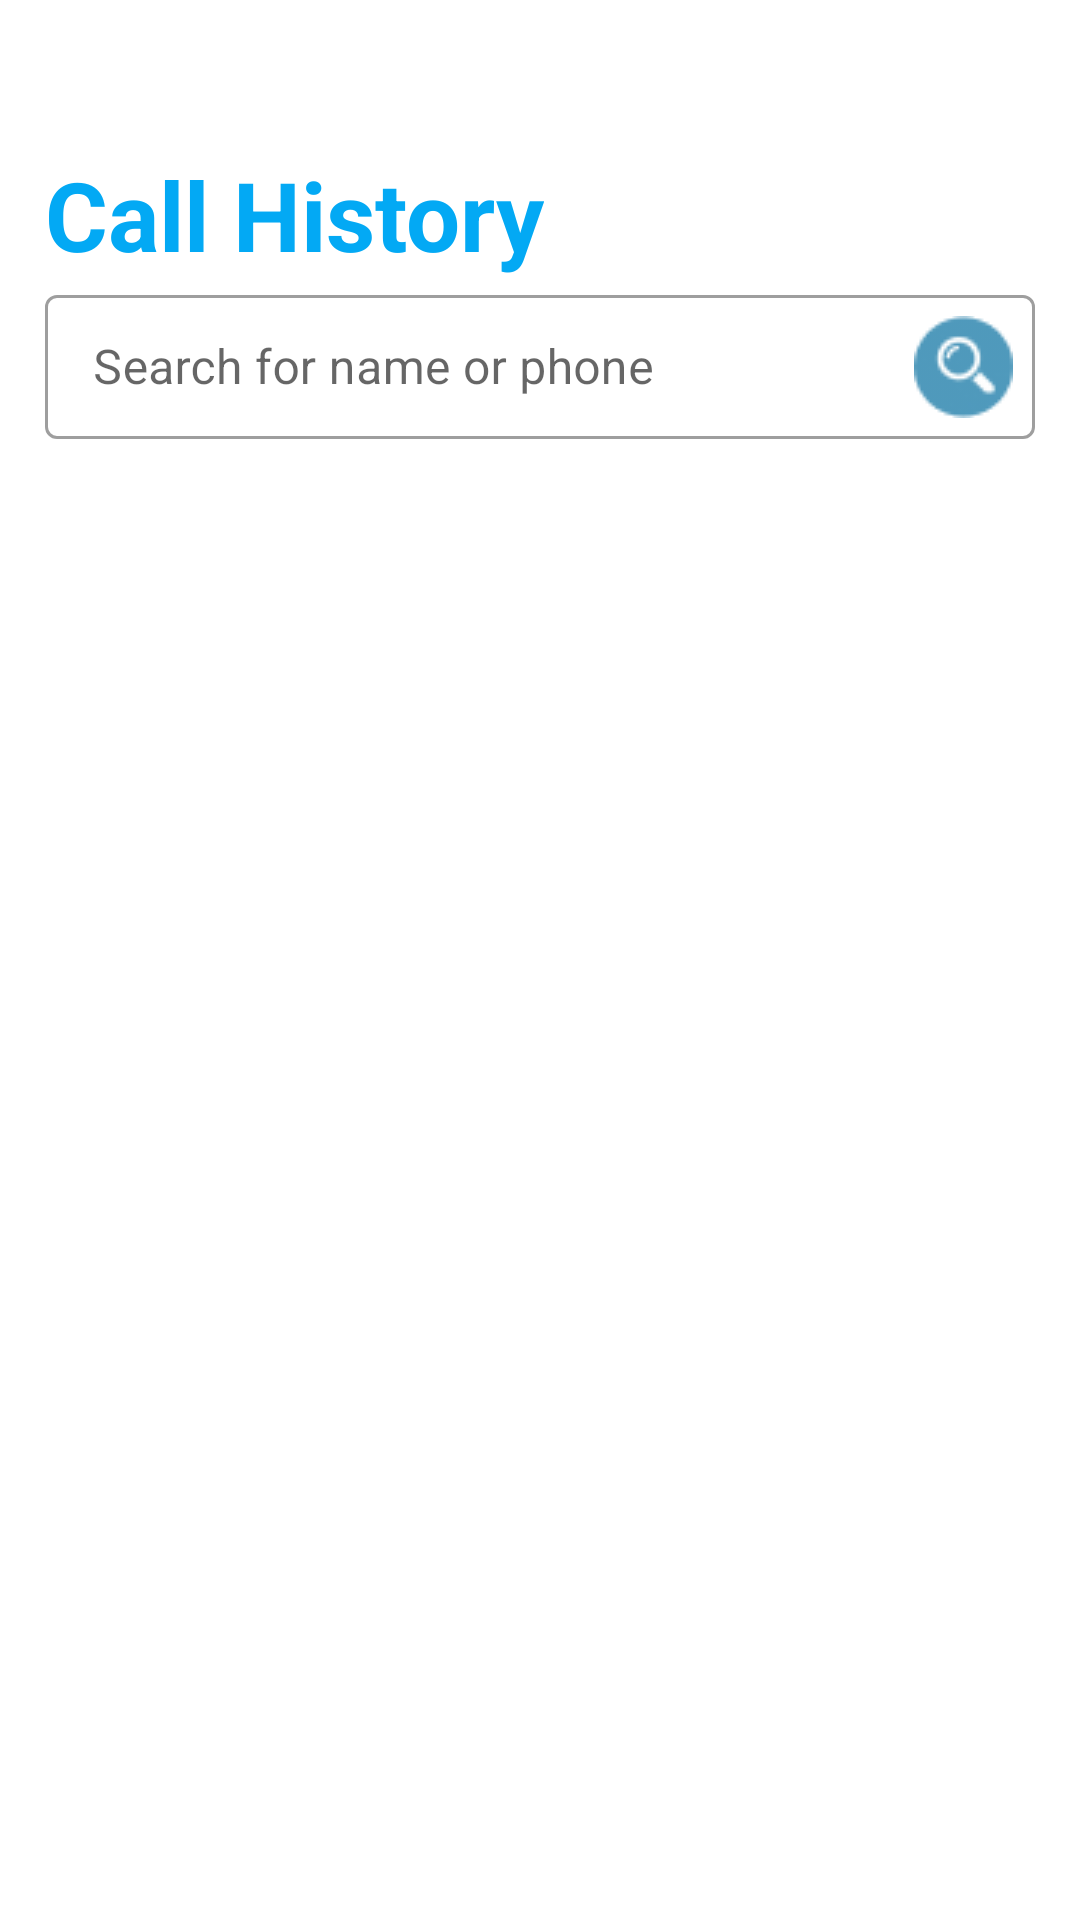

Reconstruct the res/layout file that produces this screen, plus the resources it refers to.
<!-- AndroidManifest.xml: application theme Theme.BrandedCall -->
<!-- res/layout/activity_history_call.xml -->
<?xml version="1.0" encoding="utf-8"?>
<androidx.constraintlayout.widget.ConstraintLayout xmlns:android="http://schemas.android.com/apk/res/android"
    xmlns:app="http://schemas.android.com/apk/res-auto"
    xmlns:tools="http://schemas.android.com/tools"
    android:layout_width="match_parent"
    android:layout_height="match_parent"
    android:keepScreenOn="true"
    tools:context=".ui.HistoryCallActivity">

    <androidx.constraintlayout.widget.ConstraintLayout
        android:id="@+id/incomingCallLayout"
        android:layout_width="match_parent"
        android:layout_height="match_parent"
        android:layout_alignParentTop="true"
        android:layout_alignParentBottom="true"
        android:background="@color/dm_dark_blue"
        android:elevation="5dp"
        android:paddingBottom="10dp"
        android:visibility="gone"
        tools:visibility="visible">

        <LinearLayout
            android:id="@+id/textLinearLayout"
            android:layout_width="wrap_content"
            android:layout_height="wrap_content"
            android:layout_marginTop="50dp"
            android:gravity="center"
            android:orientation="horizontal"
            app:layout_constraintEnd_toEndOf="parent"
            app:layout_constraintStart_toStartOf="parent"
            app:layout_constraintTop_toTopOf="parent">

            <ImageView
                android:id="@+id/callTypeIconIv"
                android:layout_width="20dp"
                android:layout_height="20dp"
                android:layout_gravity="center"
                android:layout_marginEnd="5dp"
                android:src="@drawable/video_ic_filled_blue" />

            <TextView
                android:id="@+id/incomingCallTitleTv"
                android:layout_width="wrap_content"
                android:layout_height="wrap_content"
                android:gravity="center"
                android:text="Incoming Voice call"
                android:textColor="@color/gray"
                android:textSize="16sp"
                android:textStyle="bold"
                app:layout_constraintStart_toStartOf="parent"
                app:layout_constraintTop_toTopOf="parent" />

            <ImageView
                android:id="@+id/dotIv"
                android:layout_width="8dp"
                android:layout_height="8dp"
                android:layout_marginStart="5dp"
                android:background="@drawable/ic_online"
                android:backgroundTint="#C1C1C1"
                android:gravity="center"
                app:layout_constraintBottom_toBottomOf="@id/incomingCallTitleTv"
                app:layout_constraintStart_toEndOf="@id/incomingCallTitleTv"
                app:layout_constraintTop_toTopOf="@id/incomingCallTitleTv" />

            <TextView
                android:id="@+id/dateTv"
                android:layout_width="wrap_content"
                android:layout_height="wrap_content"
                android:layout_marginStart="5dp"
                android:gravity="center"
                android:text="now"
                android:textColor="@color/message_gray"
                app:layout_constraintBottom_toBottomOf="@id/incomingCallTitleTv"
                app:layout_constraintStart_toEndOf="@id/dotIv"
                app:layout_constraintTop_toTopOf="@id/incomingCallTitleTv" />

        </LinearLayout>

        <TextView
            android:id="@+id/incomingCallCallerTv"
            android:layout_width="wrap_content"
            android:layout_height="wrap_content"
            android:layout_marginTop="8dp"
            android:gravity="center"
            android:textColor="@color/white"
            android:textSize="24sp"
            android:textStyle="bold"
            app:layout_constraintEnd_toEndOf="parent"
            app:layout_constraintStart_toStartOf="parent"
            app:layout_constraintTop_toBottomOf="@id/textLinearLayout"
            tools:text="DartMedia demo" />

        <ImageView
            android:id="@+id/incomingCallCallerPicture"
            android:layout_width="160dp"
            android:layout_height="160dp"
            android:layout_marginTop="50dp"
            android:background="@drawable/circle_background"
            android:scaleType="centerCrop"
            android:src="@drawable/asset_person_ic"
            app:layout_constraintEnd_toEndOf="parent"
            app:layout_constraintStart_toStartOf="parent"
            app:layout_constraintTop_toBottomOf="@id/incomingCallCallerTv" />

        <TextView
            android:id="@+id/incomingCallIntentTv"
            android:layout_width="wrap_content"
            android:layout_height="wrap_content"
            android:layout_marginTop="50dp"
            android:maxLength="37"
            android:text="Ingin menginfokan DartMedia demo call"
            android:textColor="@color/white"
            android:textSize="18sp"
            app:layout_constraintEnd_toEndOf="parent"
            app:layout_constraintStart_toStartOf="parent"
            app:layout_constraintTop_toBottomOf="@id/incomingCallCallerPicture" />

        <ImageView
            android:id="@+id/callMeLaterButton"
            android:layout_width="65dp"
            android:layout_height="65dp"
            android:layout_marginTop="15dp"
            android:layout_marginBottom="60dp"
            android:background="@drawable/circle_background"
            android:backgroundTint="@color/dm_dimmed_blue"
            android:elevation="5dp"
            android:padding="22dp"
            android:src="@drawable/dm_restore"
            android:windowSoftInputMode="adjustNothing"
            app:layout_constraintBottom_toTopOf="@id/declineButton"
            app:layout_constraintEnd_toEndOf="@id/declineButton"
            app:layout_constraintStart_toStartOf="@id/declineButton" />

        <TextView
            android:layout_width="wrap_content"
            android:layout_height="wrap_content"
            android:layout_marginTop="10dp"
            android:text="Call Me Later"
            android:textColor="@color/white"
            app:layout_constraintEnd_toEndOf="@id/callMeLaterButton"
            app:layout_constraintStart_toStartOf="@id/callMeLaterButton"
            app:layout_constraintTop_toBottomOf="@id/callMeLaterButton" />

        <ImageView
            android:id="@+id/remindMeButton"
            android:layout_width="65dp"
            android:layout_height="65dp"
            android:layout_marginTop="15dp"
            android:layout_marginBottom="60dp"
            android:background="@drawable/circle_background"
            android:backgroundTint="@color/dm_dimmed_blue"
            android:elevation="5dp"
            android:padding="22dp"
            android:src="@drawable/dm_alarm"
            android:windowSoftInputMode="adjustNothing"
            app:layout_constraintBottom_toTopOf="@id/acceptButton"
            app:layout_constraintEnd_toEndOf="@id/acceptButton"
            app:layout_constraintStart_toStartOf="@id/acceptButton" />

        <TextView
            android:layout_width="wrap_content"
            android:layout_height="wrap_content"
            android:layout_marginTop="10dp"
            android:text="Remind Me"
            android:textColor="@color/white"
            app:layout_constraintEnd_toEndOf="@id/remindMeButton"
            app:layout_constraintStart_toStartOf="@id/remindMeButton"
            app:layout_constraintTop_toBottomOf="@id/remindMeButton" />


        <ImageView
            android:id="@+id/acceptButton"
            android:layout_width="85dp"
            android:layout_height="85dp"
            android:layout_marginRight="40dp"
            android:layout_marginBottom="60dp"
            android:background="@drawable/circle_background"
            android:backgroundTint="@color/dm_blue"
            android:padding="30dp"
            android:src="@drawable/dm_checklist"
            app:layout_constraintBottom_toBottomOf="parent"
            app:layout_constraintRight_toRightOf="parent" />

        <TextView
            android:layout_width="wrap_content"
            android:layout_height="wrap_content"
            android:layout_marginTop="10dp"
            android:text="Accept"
            android:textColor="@color/white"
            app:layout_constraintEnd_toEndOf="@id/acceptButton"
            app:layout_constraintStart_toStartOf="@id/acceptButton"
            app:layout_constraintTop_toBottomOf="@id/acceptButton" />

        <ImageView
            android:id="@+id/declineButton"
            android:layout_width="85dp"
            android:layout_height="85dp"
            android:layout_marginLeft="40dp"
            android:layout_marginBottom="60dp"
            android:background="@drawable/circle_background"
            android:backgroundTint="@color/dm_red"
            android:padding="30dp"
            android:src="@drawable/dm_close"
            android:windowSoftInputMode="adjustNothing"
            app:layout_constraintBottom_toBottomOf="parent"
            app:layout_constraintLeft_toLeftOf="parent" />

        <TextView
            android:layout_width="wrap_content"
            android:layout_height="wrap_content"
            android:layout_marginTop="10dp"
            android:text="Decline"
            android:textColor="@color/white"
            app:layout_constraintEnd_toEndOf="@id/declineButton"
            app:layout_constraintStart_toStartOf="@id/declineButton"
            app:layout_constraintTop_toBottomOf="@id/declineButton" />

    </androidx.constraintlayout.widget.ConstraintLayout>

    <TextView
        android:id="@+id/callHistoryTitle"
        android:layout_width="wrap_content"
        android:layout_height="wrap_content"
        android:layout_marginHorizontal="15dp"
        android:layout_marginTop="50dp"
        android:text="Call History"
        android:textColor="@color/message_blue"
        android:textSize="32sp"
        android:textStyle="bold"
        app:layout_constraintStart_toStartOf="parent"
        app:layout_constraintTop_toTopOf="parent" />

    <com.google.android.material.textfield.TextInputLayout
        android:id="@+id/callLogInputLayout"
        style="@style/Widget.MaterialComponents.TextInputLayout.OutlinedBox.Dense"
        android:layout_width="match_parent"
        android:layout_height="wrap_content"
        android:layout_marginHorizontal="15dp"
        android:hint="Search for name or phone"
        app:endIconDrawable="@drawable/dm_search_blue"
        app:endIconMode="custom"
        app:endIconTint="#3CFFFFFF"
        app:endIconTintMode="screen"
        app:layout_constraintTop_toBottomOf="@id/callHistoryTitle">

        <com.google.android.material.textfield.TextInputEditText
            android:id="@+id/searchEditText"
            android:layout_width="match_parent"
            android:layout_height="match_parent" />

    </com.google.android.material.textfield.TextInputLayout>

    <androidx.recyclerview.widget.RecyclerView
        android:id="@+id/rv_logs"
        android:layout_width="match_parent"
        android:layout_height="0dp"
        android:layout_marginHorizontal="15dp"
        android:layout_marginTop="15dp"
        app:layout_constraintBottom_toBottomOf="parent"
        app:layout_constraintTop_toBottomOf="@id/callLogInputLayout"
        tools:listitem="@layout/item_call_log" />

</androidx.constraintlayout.widget.ConstraintLayout>
<!-- res/layout/item_call_log.xml (included above) -->
<?xml version="1.0" encoding="utf-8"?>
<androidx.cardview.widget.CardView xmlns:android="http://schemas.android.com/apk/res/android"
    xmlns:app="http://schemas.android.com/apk/res-auto"
    xmlns:tools="http://schemas.android.com/tools"
    android:id="@+id/itemCard"
    android:layout_width="match_parent"
    android:layout_height="wrap_content"
    android:layout_marginHorizontal="2dp"
    android:layout_marginVertical="1dp"
    android:elevation="15dp"
    app:cardCornerRadius="20dp">

    <androidx.constraintlayout.widget.ConstraintLayout
        android:layout_width="match_parent"
        android:layout_height="wrap_content"
        android:background="@drawable/ripple_effect"
        android:paddingBottom="10dp">

        <ImageView
            android:id="@+id/callIconIV"
            android:layout_width="60dp"
            android:layout_height="60dp"
            android:layout_marginHorizontal="15dp"
            android:layout_marginVertical="15dp"
            android:background="@drawable/circle_background"
            android:backgroundTint="@color/message_gray_light"
            android:padding="1dp"
            android:scaleType="centerCrop"
            android:src="@drawable/asset_person_ic"
            app:layout_constraintBottom_toBottomOf="parent"
            app:layout_constraintEnd_toStartOf="@id/usernameTv"
            app:layout_constraintStart_toStartOf="parent"
            app:layout_constraintTop_toTopOf="parent" />

        <TextView
            android:id="@+id/usernameTv"
            android:layout_width="0dp"
            android:layout_height="wrap_content"
            android:layout_marginStart="10dp"
            android:maxLength="15"
            android:text="DartMedia demo"
            android:textColor="@color/message_blue"
            android:textSize="18sp"
            android:textStyle="bold"
            app:layout_constraintStart_toEndOf="@id/callIconIV"
            app:layout_constraintTop_toTopOf="@id/callIconIV" />

        <TextView
            android:id="@+id/callMessageTv"
            android:layout_width="wrap_content"
            android:layout_height="wrap_content"
            android:layout_marginTop="10dp"
            app:layout_constraintBottom_toBottomOf="@id/callIconIV"
            app:layout_constraintStart_toStartOf="@id/usernameTv"
            app:layout_constraintTop_toBottomOf="@id/callerId"
            tools:text="Support" />

        <TextView
            android:id="@+id/callerId"
            android:layout_width="wrap_content"
            android:layout_height="wrap_content"
            android:text="+62-8132-422-475"
            android:textSize="16dp"
            android:visibility="visible"
            app:layout_constraintStart_toStartOf="@id/usernameTv"
            app:layout_constraintTop_toBottomOf="@id/usernameTv" />

        <TextView
            android:id="@+id/callDateTv"
            android:layout_width="wrap_content"
            android:layout_height="wrap_content"
            android:layout_marginEnd="15dp"
            android:text="2024-09-26 15:58:17"
            android:textSize="12dp"
            android:visibility="visible"
            app:layout_constraintEnd_toEndOf="parent"
            app:layout_constraintTop_toTopOf="@id/usernameTv" />

        <TextView
            android:id="@+id/callDurationTv"
            android:layout_width="wrap_content"
            android:layout_height="wrap_content"
            android:layout_marginEnd="15dp"
            android:text="20 seconds"
            android:textSize="12dp"
            android:visibility="visible"
            app:layout_constraintEnd_toEndOf="parent"
            app:layout_constraintTop_toBottomOf="@id/callDateTv" />

    </androidx.constraintlayout.widget.ConstraintLayout>
</androidx.cardview.widget.CardView>
<!-- resources referenced by this layout -->
<resources>
  <color name="dm_blue">#3478F5</color>
  <color name="dm_dark_blue">#1F2034</color>
  <color name="dm_dimmed_blue">#333448</color>
  <color name="dm_red">#F74A3F</color>
  <color name="gray">#7E7E7E</color>
  <color name="message_blue">#03A9F4</color>
  <color name="message_gray">#707070</color>
  <color name="message_gray_light">#409E9E9E</color>
  <color name="white">#ffffff</color>
  <!-- drawable asset_person_ic: png bitmap (drawable, 18452 bytes) -->
  <!-- drawable dm_alarm: png bitmap (drawable, 435 bytes) -->
  <!-- drawable dm_checklist: png bitmap (drawable, 465 bytes) -->
  <!-- drawable dm_close: png bitmap (drawable, 421 bytes) -->
  <!-- drawable dm_restore: png bitmap (drawable, 441 bytes) -->
  <!-- drawable dm_search_blue: png bitmap (drawable, 1789 bytes) -->
  <!-- drawable ic_online (drawable) -->
  <vector android:height="15dp" android:tint="@color/light_green"
      android:viewportHeight="24" android:viewportWidth="24"
      android:width="15dp" xmlns:android="http://schemas.android.com/apk/res/android">
      <path android:fillColor="@android:color/white" android:pathData="M12,12m-8,0a8,8 0,1 1,16 0a8,8 0,1 1,-16 0"/>
  </vector>
  <!-- drawable ripple_effect (drawable) -->
  <?xml version="1.0" encoding="utf-8"?>
  <ripple xmlns:android="http://schemas.android.com/apk/res/android"
      android:color="?android:attr/colorControlHighlight"> 
      <item android:id="@android:id/mask">
          <shape android:shape="rectangle">
              <solid android:color="#C0C0C0" /> 
          </shape>
      </item>
  </ripple>
  <!-- drawable video_ic_filled_blue (drawable) -->
  <vector android:height="24dp" android:tint="@color/message_blue_medium"
      android:viewportHeight="24" android:viewportWidth="24"
      android:width="24dp" xmlns:android="http://schemas.android.com/apk/res/android">
      <path android:fillColor="@android:color/white" android:pathData="M17,10.5V7c0,-0.55 -0.45,-1 -1,-1H4c-0.55,0 -1,0.45 -1,1v10c0,0.55 0.45,1 1,1h12c0.55,0 1,-0.45 1,-1v-3.5l4,4v-11l-4,4z"/>
  </vector>
  <style name="Theme.BrandedCall" parent="Theme.MaterialComponents.DayNight.NoActionBar">
          
          <item name="colorPrimary">@color/message_blue</item>
          <item name="colorPrimaryVariant">@color/message_blue</item>
          <item name="colorOnPrimary">@color/white</item>
          
          <item name="colorSecondary">@color/teal_200</item>
          <item name="colorSecondaryVariant">@color/teal_700</item>
          <item name="colorOnSecondary">@color/black</item>
          
          <item name="android:statusBarColor">@color/black</item>
          
      </style>
  <color name="light_green">#88FF00</color>
  <color name="message_blue_medium">#2196F3</color>
  <color name="teal_200">#FF03DAC5</color>
  <color name="teal_700">#FF018786</color>
  <color name="black">#FF000000</color>
</resources>
